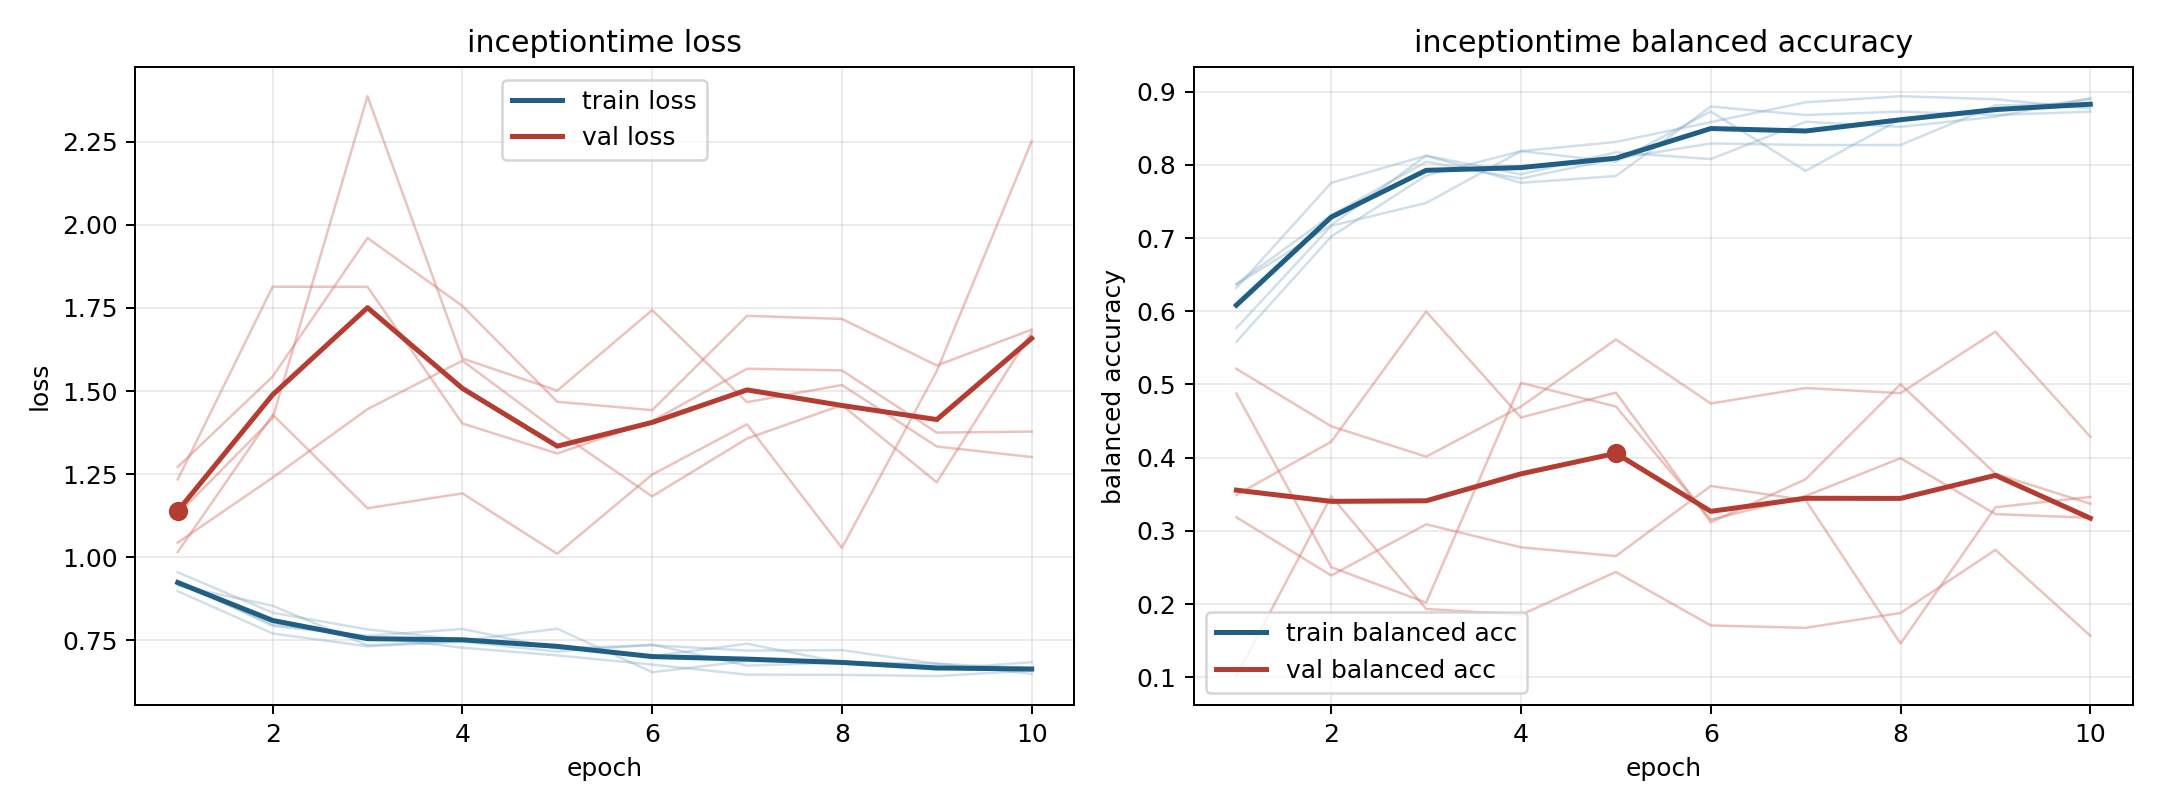

Values plotted in this chart, from the file beside it:
model, fold, epoch, train_loss, train_balanced_accuracy, val_loss, val_balanced_accuracy
inceptiontime, 1, 1, 0.8978, 0.6319, 1.272, 0.1017
inceptiontime, 1, 2, 0.7705, 0.7755, 1.544, 0.3473
inceptiontime, 1, 3, 0.7319, 0.8125, 1.961, 0.1935
inceptiontime, 1, 4, 0.7457, 0.787, 1.756, 0.1855
inceptiontime, 1, 5, 0.7161, 0.8171, 1.468, 0.244
inceptiontime, 1, 6, 0.737, 0.8079, 1.443, 0.1709
inceptiontime, 1, 7, 0.6739, 0.8588, 1.726, 0.1676
inceptiontime, 1, 8, 0.6831, 0.8519, 1.717, 0.188
inceptiontime, 1, 9, 0.68, 0.8657, 1.577, 0.2741
inceptiontime, 1, 10, 0.6491, 0.8912, 1.685, 0.1569
inceptiontime, 2, 1, 0.9152, 0.6366, 1.129, 0.4876
inceptiontime, 2, 2, 0.854, 0.7176, 1.418, 0.2505
inceptiontime, 2, 3, 0.7348, 0.8125, 2.387, 0.2021
inceptiontime, 2, 4, 0.7489, 0.7755, 1.598, 0.5021
inceptiontime, 2, 5, 0.7849, 0.7847, 1.501, 0.47
inceptiontime, 2, 6, 0.654, 0.8796, 1.744, 0.3155
inceptiontime, 2, 7, 0.6876, 0.8681, 1.467, 0.3477
inceptiontime, 2, 8, 0.6838, 0.8727, 1.518, 0.3993
inceptiontime, 2, 9, 0.6625, 0.8681, 1.333, 0.323
inceptiontime, 2, 10, 0.6843, 0.8727, 1.301, 0.3179
inceptiontime, 3, 1, 0.9232, 0.5583, 1.044, 0.5214
inceptiontime, 3, 2, 0.7978, 0.7021, 1.239, 0.4429
inceptiontime, 3, 3, 0.7613, 0.7854, 1.446, 0.4014
inceptiontime, 3, 4, 0.7277, 0.8187, 1.591, 0.4699
inceptiontime, 3, 5, 0.7045, 0.8312, 1.379, 0.5615
inceptiontime, 3, 6, 0.677, 0.8583, 1.183, 0.4741
inceptiontime, 3, 7, 0.6466, 0.8854, 1.357, 0.4951
inceptiontime, 3, 8, 0.646, 0.8938, 1.458, 0.4882
inceptiontime, 3, 9, 0.6422, 0.8896, 1.225, 0.5721
inceptiontime, 3, 10, 0.6591, 0.8771, 1.677, 0.4287
inceptiontime, 4, 1, 0.9283, 0.6375, 1.234, 0.3187
inceptiontime, 4, 2, 0.7931, 0.7313, 1.814, 0.2391
inceptiontime, 4, 3, 0.7633, 0.8042, 1.814, 0.309
inceptiontime, 4, 4, 0.7841, 0.7812, 1.402, 0.2776
inceptiontime, 4, 5, 0.7252, 0.8083, 1.312, 0.2656
inceptiontime, 4, 6, 0.735, 0.8292, 1.41, 0.3614
inceptiontime, 4, 7, 0.7189, 0.8271, 1.567, 0.342
inceptiontime, 4, 8, 0.7204, 0.8271, 1.562, 0.1462
inceptiontime, 4, 9, 0.6795, 0.8812, 1.375, 0.3323
inceptiontime, 4, 10, 0.6655, 0.8833, 1.378, 0.3464
inceptiontime, 5, 1, 0.9546, 0.5771, 1.016, 0.349
inceptiontime, 5, 2, 0.8329, 0.7167, 1.429, 0.4219
inceptiontime, 5, 3, 0.7828, 0.7479, 1.147, 0.5997
inceptiontime, 5, 4, 0.7512, 0.8188, 1.192, 0.4549
inceptiontime, 5, 5, 0.7282, 0.8042, 1.01, 0.489
inceptiontime, 5, 6, 0.7022, 0.8729, 1.249, 0.3118
inceptiontime, 5, 7, 0.7396, 0.7917, 1.4, 0.3706
inceptiontime, 5, 8, 0.6833, 0.8625, 1.028, 0.5003
inceptiontime, 5, 9, 0.6696, 0.8729, 1.56, 0.3781
inceptiontime, 5, 10, 0.6599, 0.8896, 2.252, 0.337
